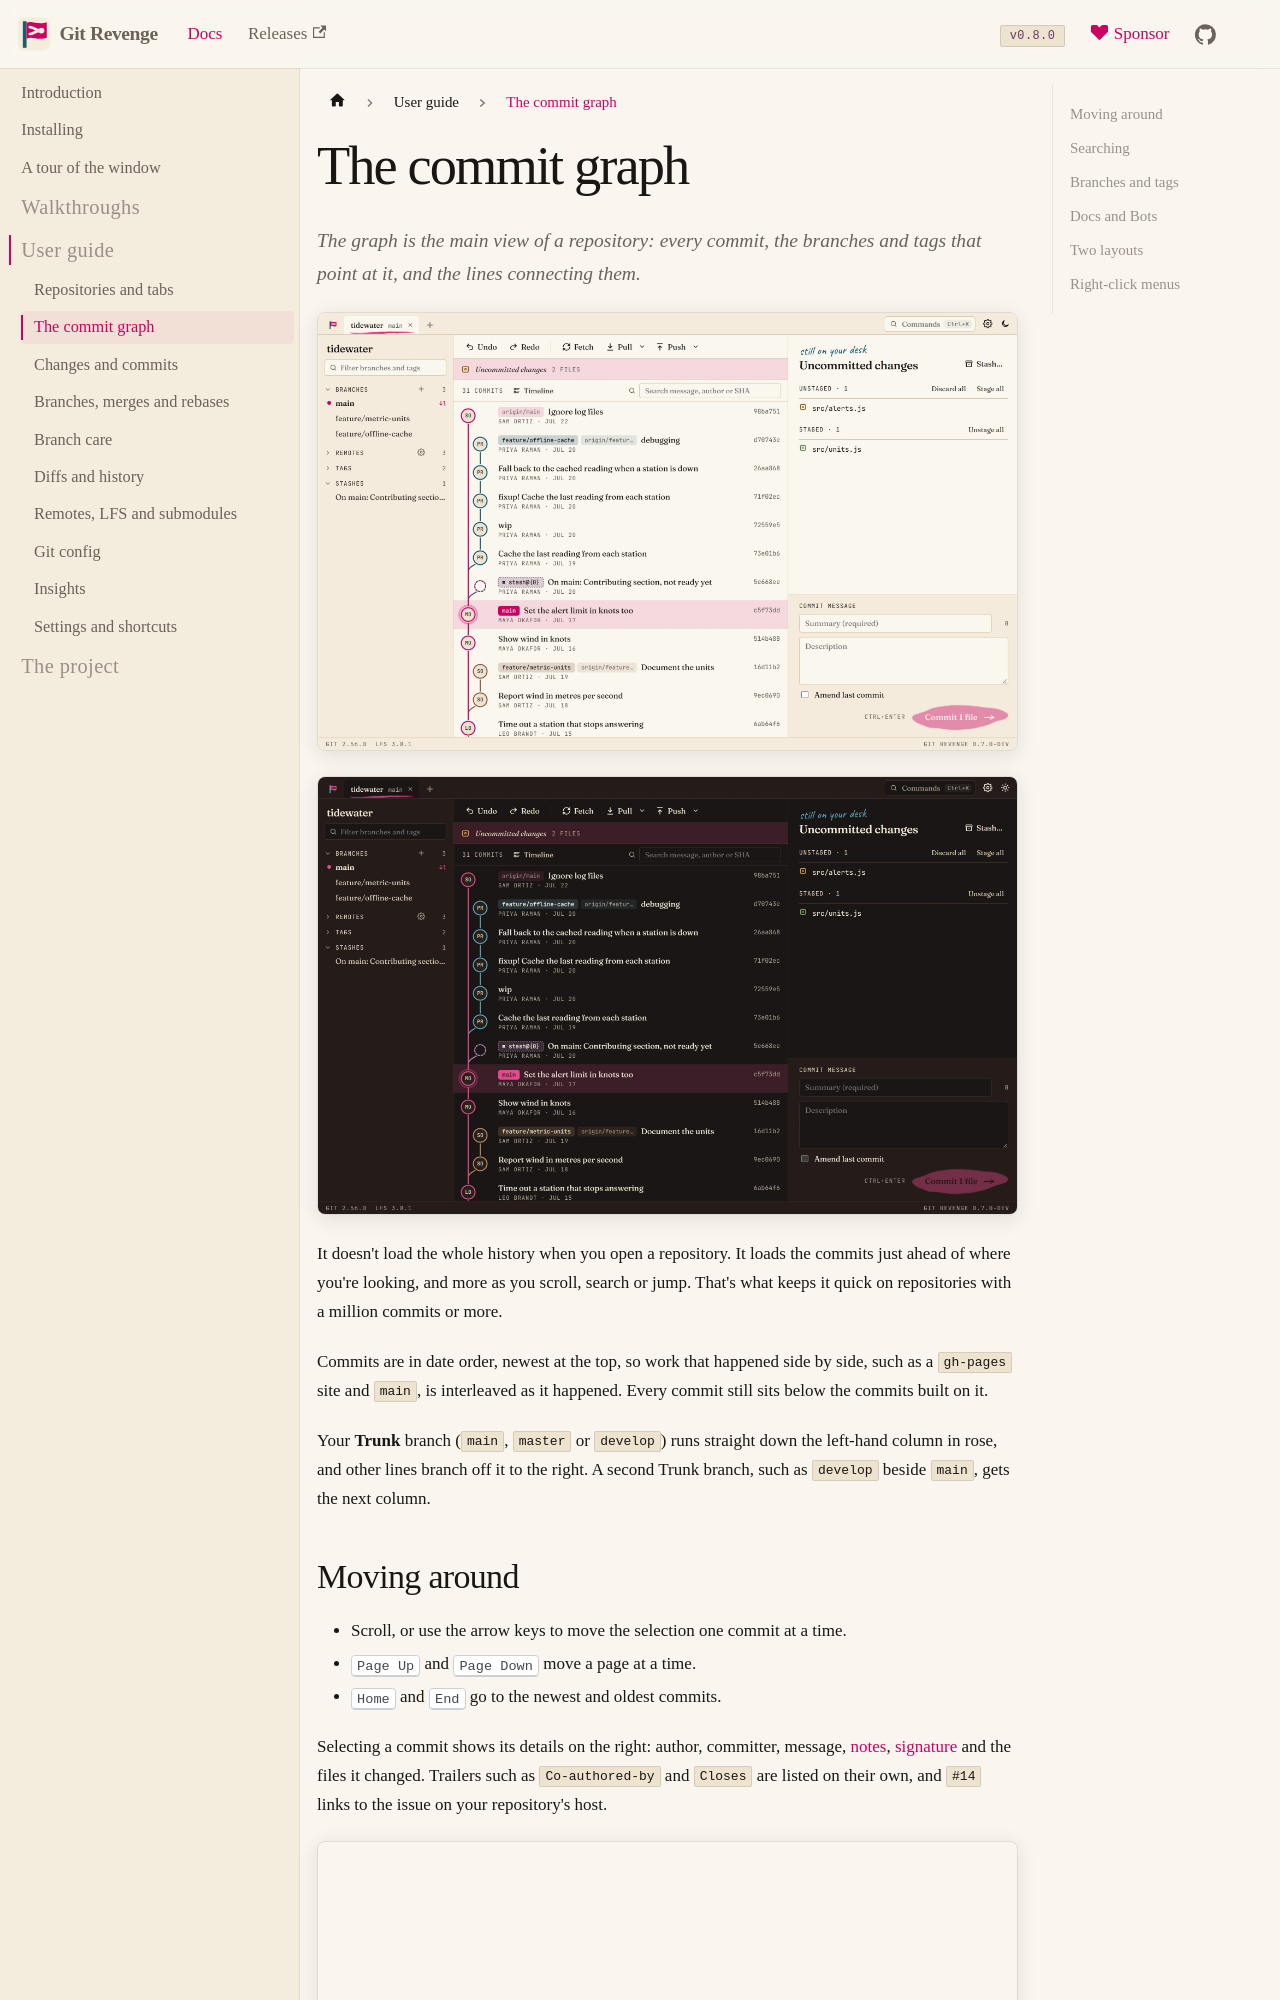

repository: risadams/GitRevenge · page: docs/guide/graph.html · generator: docusaurus

# The commit graph

The graph is the main view of a repository: every commit, the branches and tags that point at it, and the lines connecting them.

![The commit graph of the Tidewater repository, with branches, a stash and uncommitted changes](../img/repository-light.webp#gh-light-mode-only)
![The commit graph of the Tidewater repository, with branches, a stash and uncommitted changes](../img/repository-dark.webp#gh-dark-mode-only)

It doesn't load the whole history when you open a repository. It loads the commits just ahead of where you're looking, and more as you scroll, search or jump. That's what keeps it quick on repositories with a million commits or more.

Commits are in date order, newest at the top, so work that happened side by side, such as a `gh-pages` site and `main`, is interleaved as it happened. Every commit still sits below the commits built on it.

Your **Trunk** branch (`main`, `master` or `develop`) runs straight down the left-hand column in rose, and other lines branch off it to the right. A second Trunk branch, such as `develop` beside `main`, gets the next column.
